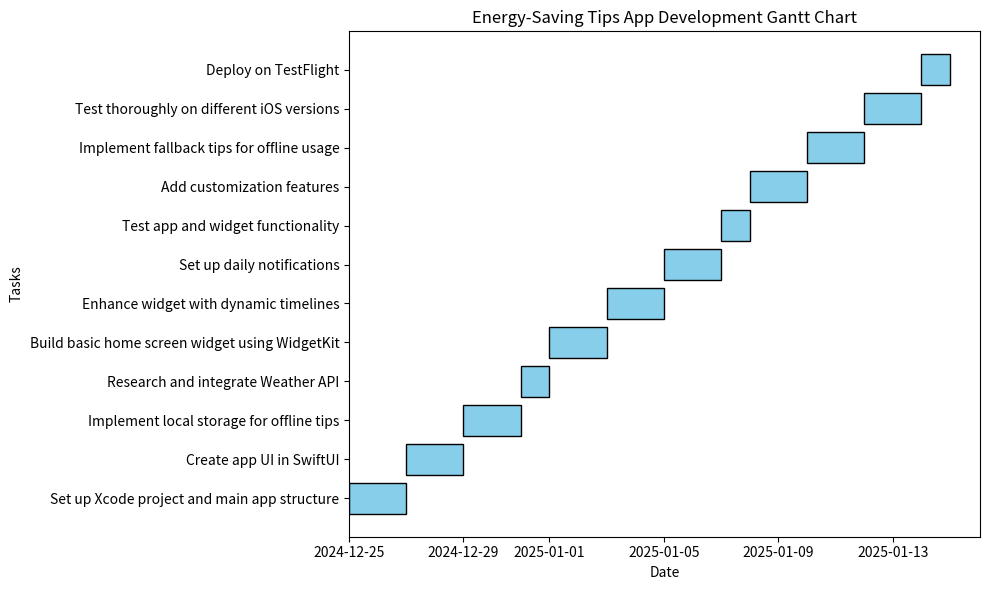

Recreate this plot in Python.
import pandas as pd
import matplotlib.pyplot as plt

# Define the phases and tasks
tasks = [
    {"Task": "Set up Xcode project and main app structure", "Start": "2024-12-25", "End": "2024-12-26"},
    {"Task": "Create app UI in SwiftUI", "Start": "2024-12-27", "End": "2024-12-28"},
    {"Task": "Implement local storage for offline tips", "Start": "2024-12-29", "End": "2024-12-30"},
    {"Task": "Research and integrate Weather API", "Start": "2024-12-31", "End": "2024-12-31"},
    {"Task": "Build basic home screen widget using WidgetKit", "Start": "2025-01-01", "End": "2025-01-02"},
    {"Task": "Enhance widget with dynamic timelines", "Start": "2025-01-03", "End": "2025-01-04"},
    {"Task": "Set up daily notifications", "Start": "2025-01-05", "End": "2025-01-06"},
    {"Task": "Test app and widget functionality", "Start": "2025-01-07", "End": "2025-01-07"},
    {"Task": "Add customization features", "Start": "2025-01-08", "End": "2025-01-09"},
    {"Task": "Implement fallback tips for offline usage", "Start": "2025-01-10", "End": "2025-01-11"},
    {"Task": "Test thoroughly on different iOS versions", "Start": "2025-01-12", "End": "2025-01-13"},
    {"Task": "Deploy on TestFlight", "Start": "2025-01-14", "End": "2025-01-14"},
]

# Convert to DataFrame
df = pd.DataFrame(tasks)

# Convert Start and End to datetime
df["Start"] = pd.to_datetime(df["Start"])
df["End"] = pd.to_datetime(df["End"])
df["Duration"] = (df["End"] - df["Start"]).dt.days + 1

# Create Gantt chart
fig, ax = plt.subplots(figsize=(10, 6))
for i, task in enumerate(df.itertuples()):
    ax.barh(task.Task, task.Duration, left=task.Start, color="skyblue", edgecolor="black")
    
# Format chart
ax.set_xlabel("Date")
ax.set_ylabel("Tasks")
ax.xaxis_date()
plt.title("Energy-Saving Tips App Development Gantt Chart")
plt.tight_layout()

# Show the chart
plt.show()
